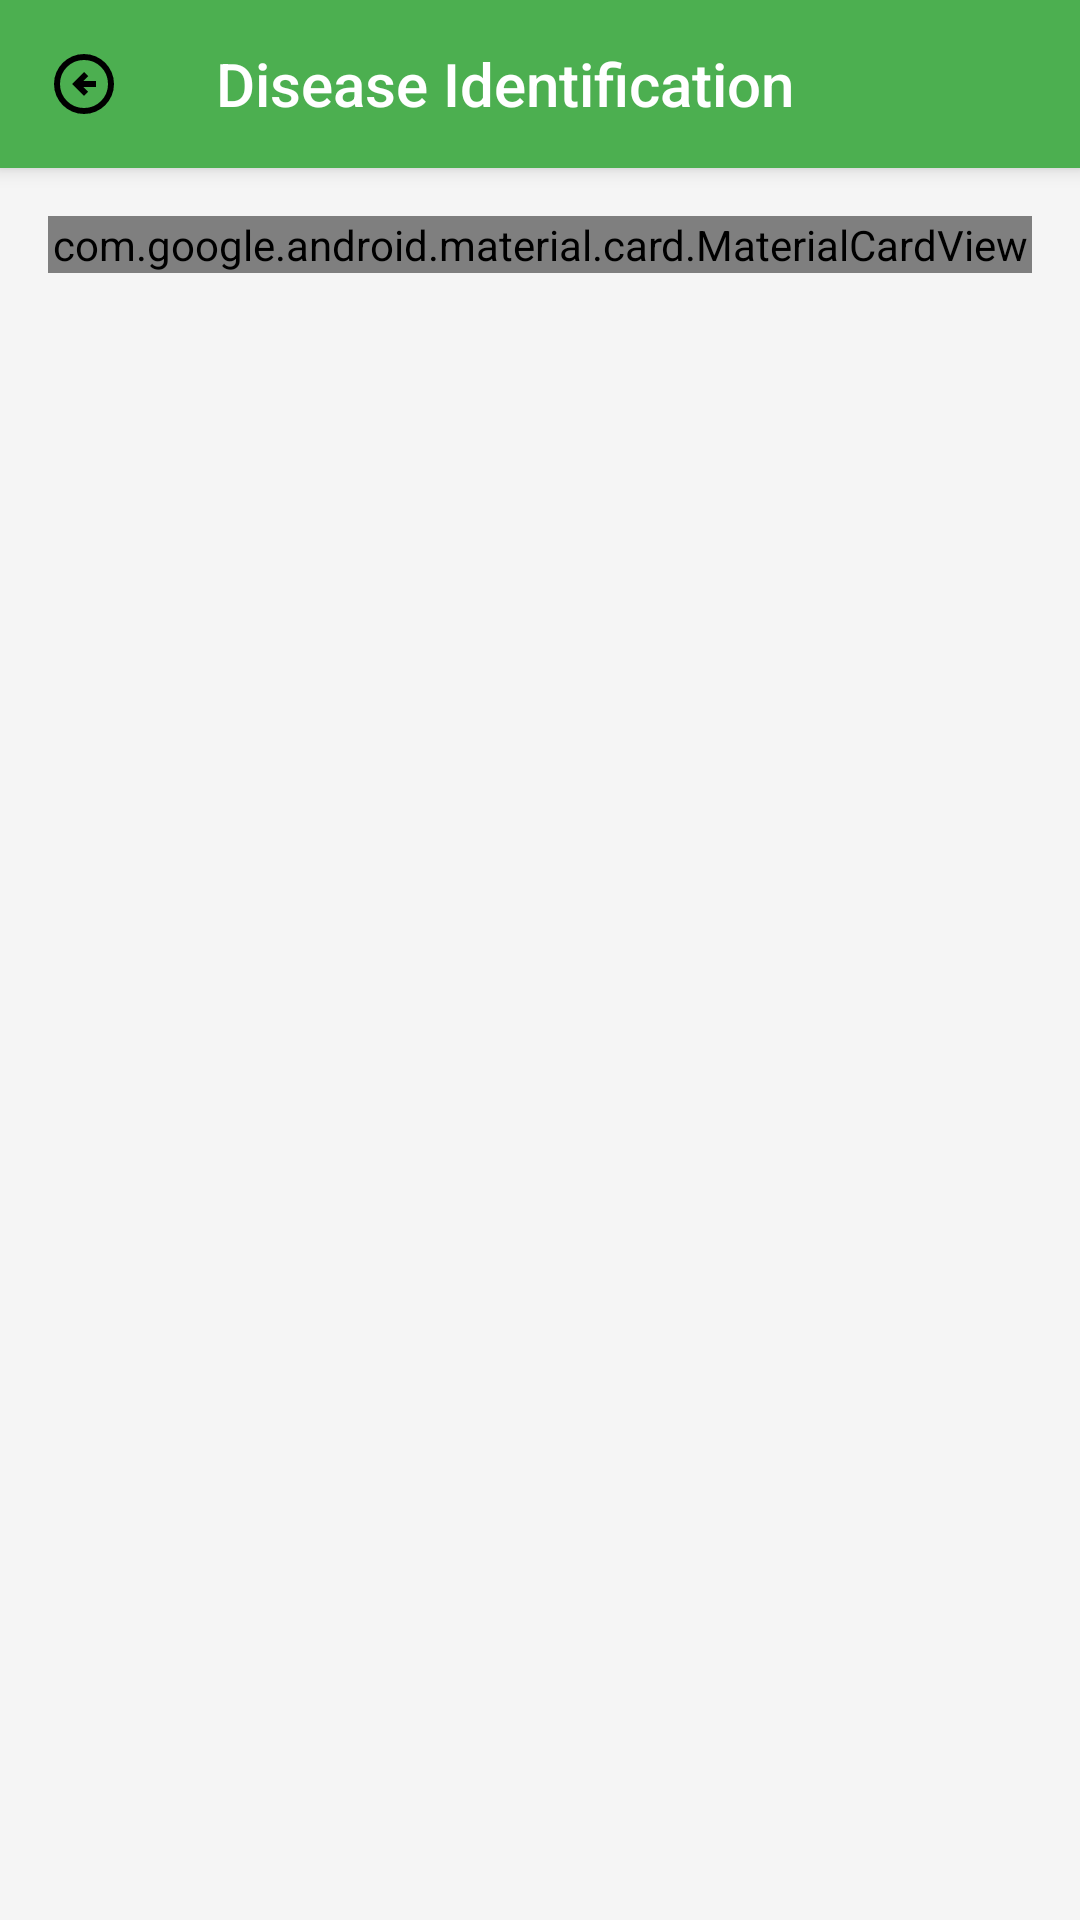

Reconstruct the res/layout file that produces this screen, plus the resources it refers to.
<!-- AndroidManifest.xml: application theme Theme.AgriScan -->
<!-- res/layout/activity_disese_identification.xml -->
<?xml version="1.0" encoding="utf-8"?>
<androidx.coordinatorlayout.widget.CoordinatorLayout
    xmlns:android="http://schemas.android.com/apk/res/android"
    xmlns:app="http://schemas.android.com/apk/res-auto"
    xmlns:tools="http://schemas.android.com/tools"
    android:layout_width="match_parent"
    android:layout_height="match_parent"
    android:background="@color/background">

    <com.google.android.material.appbar.AppBarLayout
        android:id="@+id/appBarLayout"
        android:layout_width="match_parent"
        android:layout_height="wrap_content">

        <com.google.android.material.appbar.MaterialToolbar
            android:id="@+id/toolbar"
            android:layout_width="match_parent"
            android:layout_height="?attr/actionBarSize"
            android:background="@color/primary"
            app:navigationIcon="@drawable/ic_arrow_back"
            app:title="@string/disease_identification"
            app:titleTextColor="@color/white" />

    </com.google.android.material.appbar.AppBarLayout>

    <androidx.core.widget.NestedScrollView
        android:id="@+id/scrollView"
        android:layout_width="match_parent"
        android:layout_height="match_parent"
        app:layout_behavior="@string/appbar_scrolling_view_behavior">

        <LinearLayout
            android:layout_width="match_parent"
            android:layout_height="wrap_content"
            android:orientation="vertical"
            android:padding="16dp">

            
            <com.google.android.material.card.MaterialCardView
                android:layout_width="match_parent"
                android:layout_height="wrap_content"
                app:cardCornerRadius="12dp"
                app:cardElevation="4dp">

                <ImageView
                    android:id="@+id/ivCapturedImage"
                    android:layout_width="match_parent"
                    android:layout_height="300dp"
                    android:contentDescription="@string/disease_image"
                    android:scaleType="centerCrop"
                    tools:src="@drawable/ic_plant_placeholder" />

            </com.google.android.material.card.MaterialCardView>

            
            <TextView
                android:id="@+id/tvPlantInfo"
                android:layout_width="wrap_content"
                android:layout_height="wrap_content"
                android:layout_marginTop="16dp"
                android:textColor="@color/text_primary"
                android:textSize="16sp"
                android:textStyle="bold"
                tools:text="Cây: Cà chua (Solanum lycopersicum)" />

            
            <LinearLayout
                android:id="@+id/statusSection"
                android:layout_width="match_parent"
                android:layout_height="wrap_content"
                android:layout_marginTop="16dp"
                android:gravity="center"
                android:orientation="horizontal"
                android:visibility="gone"
                tools:visibility="visible">

                <ProgressBar
                    android:id="@+id/progressBar"
                    android:layout_width="24dp"
                    android:layout_height="24dp" />

                <TextView
                    android:id="@+id/tvStatus"
                    android:layout_width="wrap_content"
                    android:layout_height="wrap_content"
                    android:layout_marginStart="12dp"
                    android:text="@string/identifying_disease"
                    android:textColor="@color/text_secondary" />

            </LinearLayout>

            
            <TextView
                android:id="@+id/tvResultsTitle"
                android:layout_width="wrap_content"
                android:layout_height="wrap_content"
                android:layout_marginTop="24dp"
                android:text="@string/disease_results"
                android:textColor="@color/text_primary"
                android:textSize="18sp"
                android:textStyle="bold"
                android:visibility="gone"
                tools:visibility="visible" />

            <TextView
                android:layout_width="wrap_content"
                android:layout_height="wrap_content"
                android:layout_marginTop="8dp"
                android:text="@string/select_disease"
                android:textColor="@color/text_secondary"
                android:textSize="14sp"
                android:visibility="gone"
                tools:visibility="visible" />

            
            <androidx.recyclerview.widget.RecyclerView
                android:id="@+id/rvDiseaseResults"
                android:layout_width="match_parent"
                android:layout_height="wrap_content"
                android:layout_marginTop="12dp"
                android:nestedScrollingEnabled="false"
                android:visibility="gone"
                tools:itemCount="3"
                tools:listitem="@layout/item_disease_result"
                tools:visibility="visible" />

            
            <LinearLayout
                android:id="@+id/errorView"
                android:layout_width="match_parent"
                android:layout_height="wrap_content"
                android:layout_marginTop="24dp"
                android:gravity="center"
                android:orientation="vertical"
                android:padding="24dp"
                android:visibility="gone"
                tools:visibility="gone">

                <ImageView
                    android:layout_width="64dp"
                    android:layout_height="64dp"
                    android:alpha="0.5"
                    android:contentDescription="@string/error"
                    android:src="@drawable/ic_error"
                    app:tint="@color/error" />

                <TextView
                    android:id="@+id/tvError"
                    android:layout_width="wrap_content"
                    android:layout_height="wrap_content"
                    android:layout_marginTop="16dp"
                    android:text="@string/error_occurred"
                    android:textAlignment="center"
                    android:textColor="@color/text_secondary"
                    tools:text="Đã xảy ra lỗi" />

                <com.google.android.material.button.MaterialButton
                    android:id="@+id/btnRetry"
                    style="@style/Widget.Material3.Button.OutlinedButton"
                    android:layout_width="wrap_content"
                    android:layout_height="wrap_content"
                    android:layout_marginTop="16dp"
                    android:text="@string/retry" />

            </LinearLayout>

        </LinearLayout>

    </androidx.core.widget.NestedScrollView>

    
    <com.google.android.material.button.MaterialButton
        android:id="@+id/btnViewTreatment"
        android:layout_width="match_parent"
        android:layout_height="wrap_content"
        android:layout_gravity="bottom"
        android:layout_margin="16dp"
        android:padding="16dp"
        android:text="@string/view_treatment"
        android:visibility="gone"
        app:cornerRadius="12dp"
        tools:visibility="visible" />

</androidx.coordinatorlayout.widget.CoordinatorLayout>
<!-- res/layout/item_disease_result.xml (included above) -->
<?xml version="1.0" encoding="utf-8"?>
<androidx.cardview.widget.CardView
    xmlns:android="http://schemas.android.com/apk/res/android"
    xmlns:app="http://schemas.android.com/apk/res-auto"
    xmlns:tools="http://schemas.android.com/tools"
    android:layout_width="match_parent"
    android:layout_height="wrap_content"
    android:layout_marginBottom="12dp"
    android:clickable="true"
    android:focusable="true"
    app:cardCornerRadius="12dp"
    app:cardElevation="2dp">

    <androidx.constraintlayout.widget.ConstraintLayout
        android:layout_width="match_parent"
        android:layout_height="wrap_content"
        android:padding="16dp">

        <ImageView
            android:id="@+id/ivDiseaseImage"
            android:layout_width="80dp"
            android:layout_height="80dp"
            android:contentDescription="@string/disease_image"
            android:scaleType="centerCrop"
            app:layout_constraintStart_toStartOf="parent"
            app:layout_constraintTop_toTopOf="parent"
            tools:src="@drawable/ic_disease_placeholder" />

        <TextView
            android:id="@+id/tvDiseaseName"
            android:layout_width="0dp"
            android:layout_height="wrap_content"
            android:layout_marginStart="12dp"
            android:ellipsize="end"
            android:maxLines="2"
            android:textColor="@color/text_primary"
            android:textSize="16sp"
            android:textStyle="bold"
            app:layout_constraintEnd_toEndOf="parent"
            app:layout_constraintStart_toEndOf="@id/ivDiseaseImage"
            app:layout_constraintTop_toTopOf="@id/ivDiseaseImage"
            tools:text="Bệnh thối quả" />

        <TextView
            android:id="@+id/tvDescription"
            android:layout_width="0dp"
            android:layout_height="wrap_content"
            android:layout_marginTop="4dp"
            android:ellipsize="end"
            android:maxLines="2"
            android:textColor="@color/text_secondary"
            android:textSize="14sp"
            app:layout_constraintEnd_toEndOf="parent"
            app:layout_constraintStart_toStartOf="@id/tvDiseaseName"
            app:layout_constraintTop_toBottomOf="@id/tvDiseaseName"
            tools:text="Bệnh do nấm gây ra" />

        <TextView
            android:id="@+id/tvEppoCode"
            android:layout_width="0dp"
            android:layout_height="wrap_content"
            android:layout_marginTop="4dp"
            android:textColor="@color/text_tertiary"
            android:textSize="12sp"
            app:layout_constraintEnd_toEndOf="parent"
            app:layout_constraintStart_toStartOf="@id/tvDiseaseName"
            app:layout_constraintTop_toBottomOf="@id/tvDescription"
            tools:text="Mã: APHISP" />

        <TextView
            android:id="@+id/tvCategories"
            android:layout_width="0dp"
            android:layout_height="wrap_content"
            android:layout_marginTop="2dp"
            android:textColor="@color/text_tertiary"
            android:textSize="12sp"
            app:layout_constraintEnd_toEndOf="parent"
            app:layout_constraintStart_toStartOf="@id/tvDiseaseName"
            app:layout_constraintTop_toBottomOf="@id/tvEppoCode"
            tools:text="Loại: Fungi" />

        <LinearLayout
            android:layout_width="0dp"
            android:layout_height="wrap_content"
            android:layout_marginTop="12dp"
            android:orientation="horizontal"
            app:layout_constraintEnd_toEndOf="parent"
            app:layout_constraintStart_toStartOf="parent"
            app:layout_constraintTop_toBottomOf="@id/ivDiseaseImage">

            <TextView
                android:layout_width="wrap_content"
                android:layout_height="wrap_content"
                android:text="@string/confidence"
                android:textColor="@color/text_secondary"
                android:textSize="12sp" />

            <ProgressBar
                android:id="@+id/progressConfidence"
                style="?android:attr/progressBarStyleHorizontal"
                android:layout_width="0dp"
                android:layout_height="wrap_content"
                android:layout_gravity="center_vertical"
                android:layout_marginStart="8dp"
                android:layout_marginEnd="8dp"
                android:layout_weight="1"
                android:max="100"
                android:progressTint="@color/success"
                tools:progress="85" />

            <TextView
                android:id="@+id/tvConfidence"
                android:layout_width="wrap_content"
                android:layout_height="wrap_content"
                android:textColor="@color/text_primary"
                android:textSize="14sp"
                android:textStyle="bold"
                tools:text="85%" />

        </LinearLayout>

    </androidx.constraintlayout.widget.ConstraintLayout>

</androidx.cardview.widget.CardView>
<!-- resources referenced by this layout -->
<resources>
  <color name="background">#F5F5F5</color>
  <color name="error">#F44336</color>
  <color name="primary">#4CAF50</color>
  <color name="success">#4CAF50</color>
  <color name="text_primary">#212121</color>
  <color name="text_secondary">#757575</color>
  <color name="text_tertiary">#9E9E9E</color>
  <color name="white">#FFFFFF</color>
  <!-- drawable ic_arrow_back (drawable) -->
  <vector xmlns:android="http://schemas.android.com/apk/res/android"
      android:width="24dp"
      android:height="24dp"
      android:viewportWidth="960"
      android:viewportHeight="960"
      android:tint="#000000"
      android:autoMirrored="true">
      
      <path
          android:fillColor="@android:color/white"
          android:pathData="M480,640L536,584L472,520L640,520L640,440L472,440L536,376L480,320L320,480L480,640ZM480,880Q397,880 324,848.5Q251,817 197,763Q143,709 111.5,636Q80,563 80,480Q80,397 111.5,324Q143,251 197,197Q251,143 324,111.5Q397,80 480,80Q563,80 636,111.5Q709,143 763,197Q817,251 848.5,324Q880,397 880,480Q880,563 848.5,636Q817,709 763,763Q709,817 636,848.5Q563,880 480,880ZM480,800Q614,800 707,707Q800,614 800,480Q800,346 707,253Q614,160 480,160Q346,160 253,253Q160,346 160,480Q160,614 253,707Q346,800 480,800ZM480,480Q480,480 480,480Q480,480 480,480Q480,480 480,480Q480,480 480,480Q480,480 480,480Q480,480 480,480Q480,480 480,480Q480,480 480,480Z"/>
      
  </vector>
  <!-- drawable ic_error (drawable) -->
  <vector xmlns:android="http://schemas.android.com/apk/res/android"
      android:width="24dp"
      android:height="24dp"
      android:viewportWidth="24.0"
      android:viewportHeight="24.0"
      android:tint="@android:color/darker_gray">
      <path
          android:fillColor="#FF000000"
          android:pathData="M11,15h2v2h-2zM11,7h2v6h-2zM12,2C6.48,2 2,6.48 2,12s4.48,10 10,10 10,-4.48 10,-10S17.52,2 12,2zM12,20c-4.41,0 -8,-3.59 -8,-8s3.59,-8 8,-8 8,3.59 8,8 -3.59,8 -8,8z"/>
  </vector>
  <!-- drawable ic_plant_placeholder: webp bitmap (drawable, 1068 bytes) -->
  <string name="confidence">Confidence:</string>
  <string name="disease_identification">Disease Identification</string>
  <string name="disease_image">Disease Image</string>
  <string name="disease_results">Disease Identification Results</string>
  <string name="error">Error</string>
  <string name="error_occurred">An error occurred</string>
  <string name="identifying_disease">Identifying disease…</string>
  <string name="retry">Retry</string>
  <string name="select_disease">Select a disease to view treatment methods</string>
  <string name="view_treatment">View Treatment</string>
  <style name="Theme.AgriScan" parent="Theme.AppCompat.Light.NoActionBar" />
</resources>
